Run: headless pygame with SDL's dummy video driver; simulated clock (each Clock.tick advances the game by its frame time, no real sleeping); random seed 0; keys injected as events and as key.get_pressed() state; no mouse input.
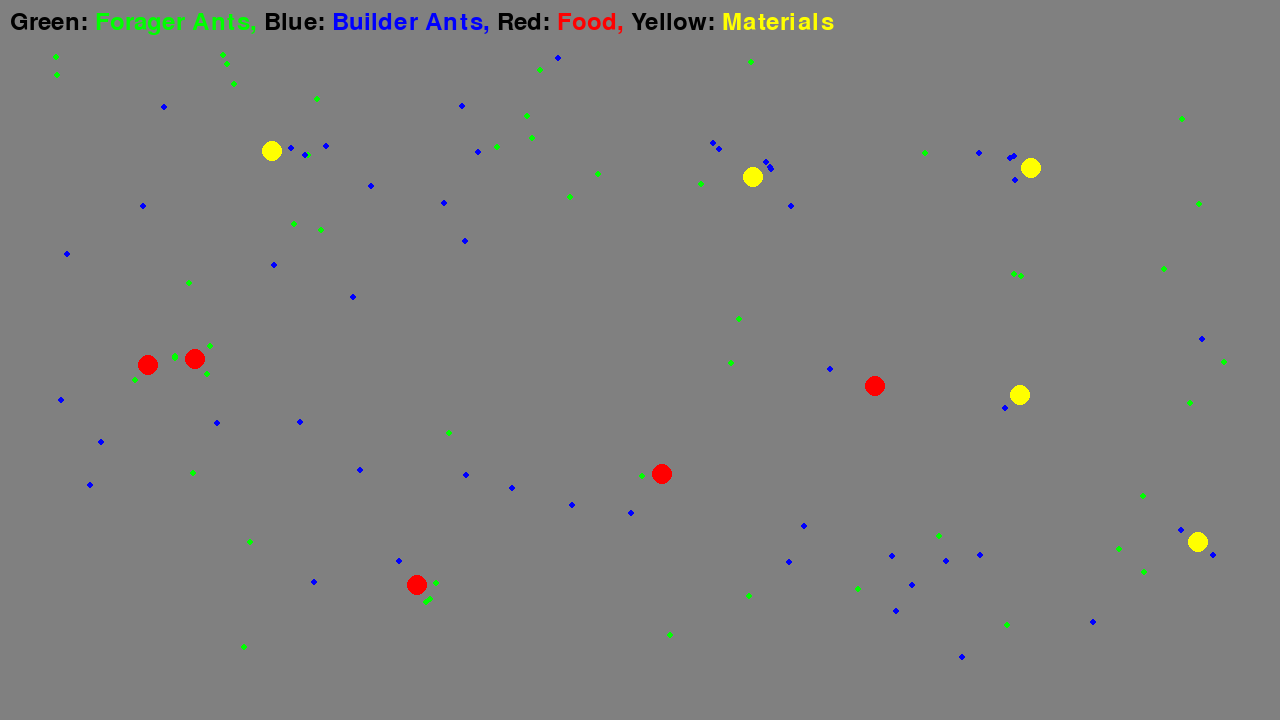
Frame 1 of 4 · flips 1–60 · no input
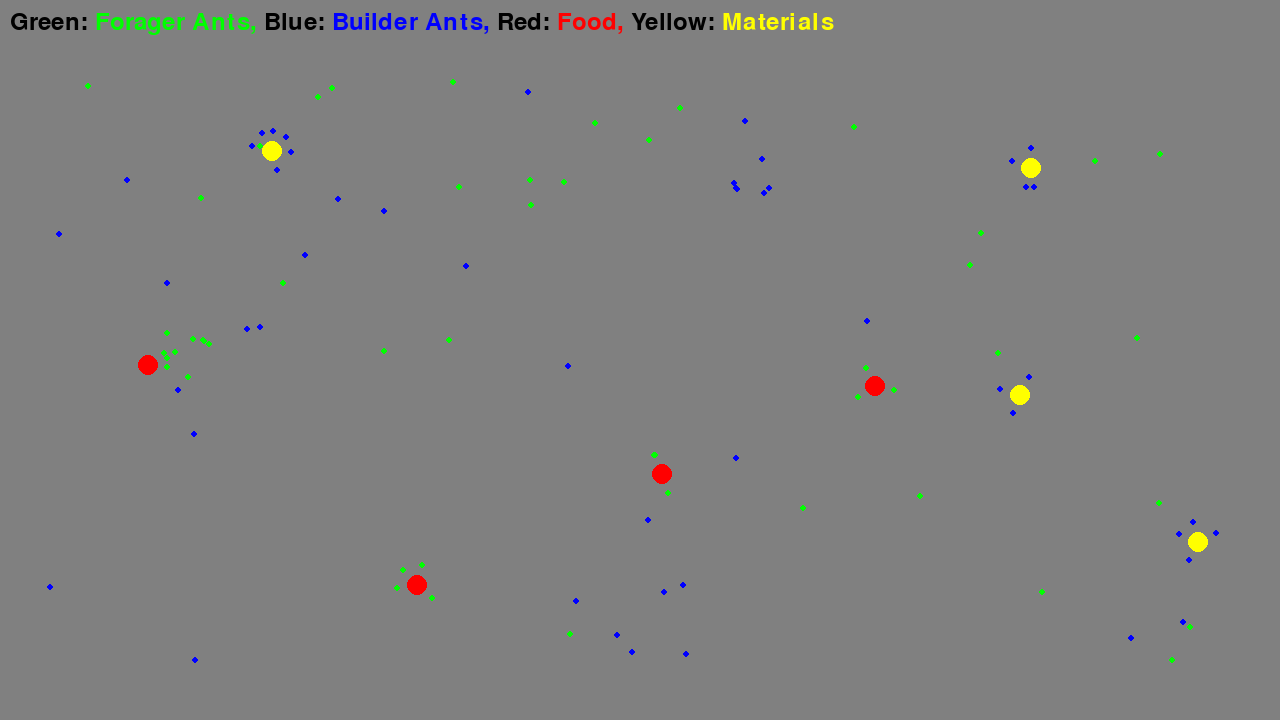
Frame 2 of 4 · flips 61–180 · tapped SPACE, RETURN · held RIGHT (→), D
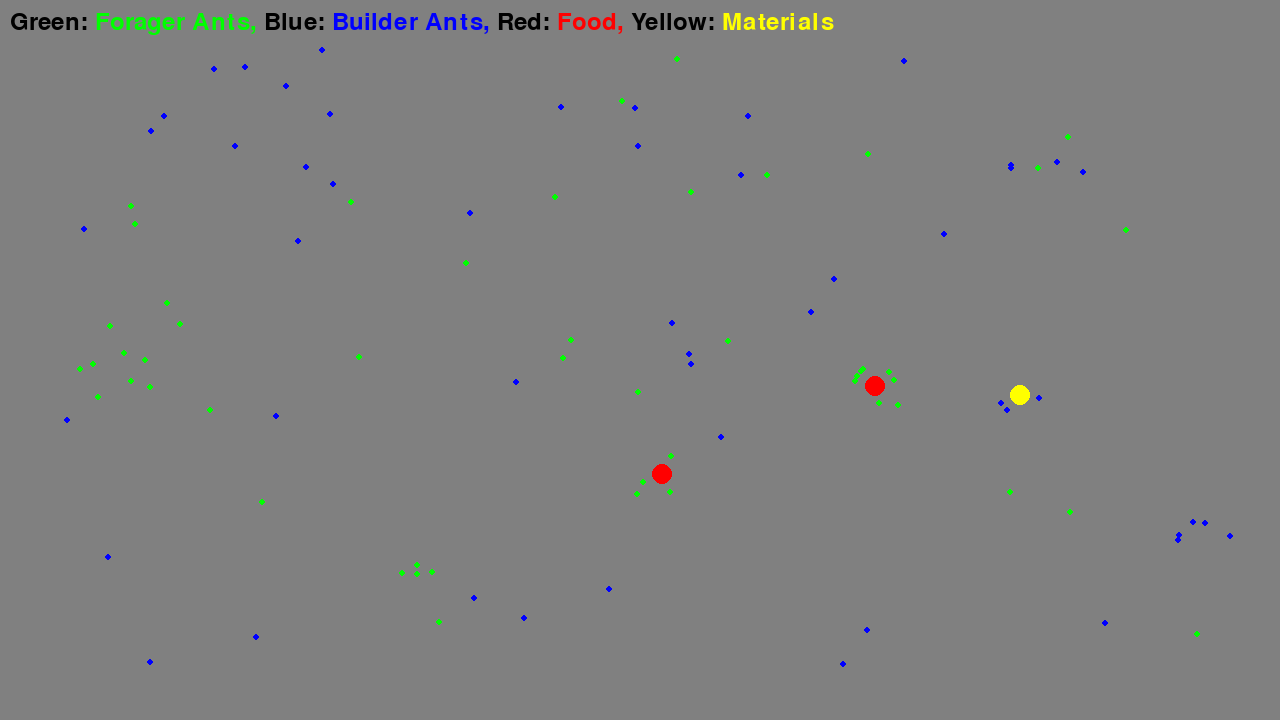
Frame 3 of 4 · flips 181–300 · held DOWN (↓), S
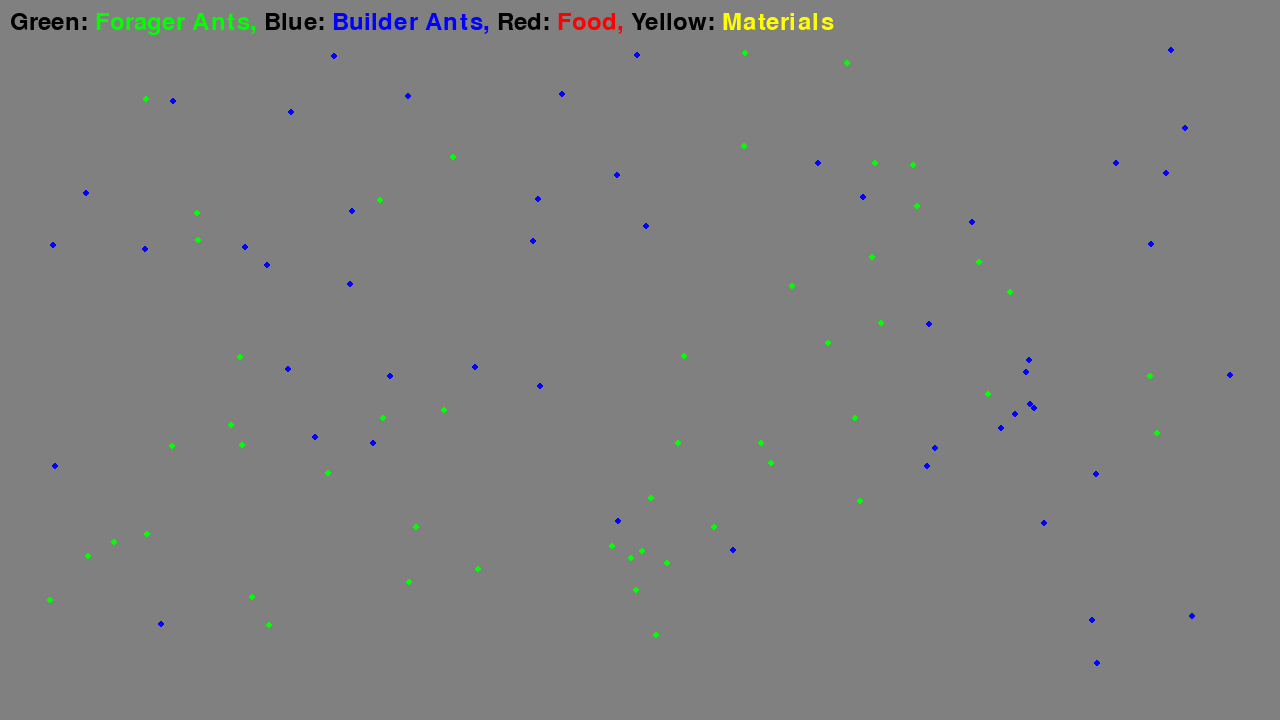
Frame 4 of 4 · flips 301–420 · held LEFT (←), A, UP (↑), W

The pygame program that drew these frames:

import pygame  # Importing the Pygame library for handling the graphical display and events
import random  # Importing the random library to generate random numbers for positions and directions
import logging  # Importing the logging library to enable logging of debug information and errors
import math  # Importing the math library for mathematical functions such as trigonometry used in movement calculations

# Configure logging for debugging purposes
logging.basicConfig(level=logging.DEBUG, format='%(asctime)s - %(levelname)s - %(message)s')

# Constants
SCREEN_WIDTH = 1280  # Width of the simulation window
SCREEN_HEIGHT = 720  # Height of the simulation window
ANT_SIZE = 3  # Radius of the ant circles
RESOURCE_SIZE = 10  # Radius of the resource circles (food and materials)
ANT_COUNT = 100  # Number of ants in the simulation
FOOD_COUNT = 5  # Number of food sources in the simulation
MATERIAL_COUNT = 5  # Number of nest material sources in the simulation
PHEROMONE_INTENSITY = 50  # Intensity of pheromones (not used in this version)
PERCEPTION_RANGE = 100  # Maximum distance at which ants can detect resources
FORAGING_SPEED = 2  # Speed at which ants move
IDLE_TIME = 50  # Time ants spend idle after reaching a resource (reduced)
RESOURCE_RADIUS = 20  # Distance at which ants consider they have reached the resource
EDGE_BUFFER = 50  # Buffer zone to keep ants away from the edges of the screen

# Initialize Pygame
pygame.init()  # Initialize all imported Pygame modules
screen = pygame.display.set_mode((SCREEN_WIDTH, SCREEN_HEIGHT))  # Set up the display window with the specified dimensions
pygame.display.set_caption('Ant Simulation - Foraging and Nest Building')  # Set the window title

# Label for the simulation
label_font = pygame.font.Font(None, 36)  # Create a font object
label_text_black = label_font.render("Green: ", True, (0, 0, 0))  # Render the black part of the label text
label_text_green = label_font.render("Forager Ants, ", True, (0, 255, 0))  # Render the green part of the label text
label_text_black_2 = label_font.render("Blue: ", True, (0, 0, 0))  # Render the black part of the label text
label_text_blue = label_font.render("Builder Ants, ", True, (0, 0, 255))  # Render the blue part of the label text
label_text_black_3 = label_font.render("Red: ", True, (0, 0, 0))  # Render the black part of the label text
label_text_red = label_font.render("Food, ", True, (255, 0, 0))  # Render the red part of the label text
label_text_black_4 = label_font.render("Yellow: ", True, (0, 0, 0))  # Render the black part of the label text
label_text_yellow = label_font.render("Materials", True, (255, 255, 0))  # Render the yellow part of the label text
label_position = (10, 10)  # Position of the label on the screen

# Function to blit the label parts onto the screen
def draw_label(screen):
    x_offset = label_position[0]
    y_offset = label_position[1]

    screen.blit(label_text_black, (x_offset, y_offset))
    x_offset += label_text_black.get_width()
    screen.blit(label_text_green, (x_offset, y_offset))
    x_offset += label_text_green.get_width()
    screen.blit(label_text_black_2, (x_offset, y_offset))
    x_offset += label_text_black_2.get_width()
    screen.blit(label_text_blue, (x_offset, y_offset))
    x_offset += label_text_blue.get_width()
    screen.blit(label_text_black_3, (x_offset, y_offset))
    x_offset += label_text_black_3.get_width()
    screen.blit(label_text_red, (x_offset, y_offset))
    x_offset += label_text_red.get_width()
    screen.blit(label_text_black_4, (x_offset, y_offset))
    x_offset += label_text_black_4.get_width()
    screen.blit(label_text_yellow, (x_offset, y_offset))

# Ant class
class Ant:
    def __init__(self, role):
        """Initialize an ant with a role (forager or builder) and random position and direction."""
        self.x = random.randint(EDGE_BUFFER, SCREEN_WIDTH - EDGE_BUFFER)  # Random x position within screen boundaries
        self.y = random.randint(EDGE_BUFFER, SCREEN_HEIGHT - EDGE_BUFFER)  # Random y position within screen boundaries
        self.role = role  # Role of the ant (forager or builder)
        self.color = (0, 255, 0) if role == 'forager' else (0, 0, 255)  # Green for foragers, blue for builders
        self.size = ANT_SIZE  # Size of the ant
        self.target_resource = None  # Initially, the ant has no target resource
        self.speed = FORAGING_SPEED  # Speed at which the ant moves
        self.idle_counter = 0  # Counter for idling state
        self.direction = random.uniform(0, 2 * math.pi)  # Random initial direction

    def move(self, foods, materials):
        """Move the ant towards resources based on its role or in a random direction."""
        # If the ant is idle, decrement the idle counter
        if self.idle_counter > 0:
            self.idle_counter -= 1
            return

        # Check if the current target resource is depleted
        if self.target_resource and self.target_resource.amount <= 0:
            self.target_resource = None  # Reset target if resource is depleted

        # If no target resource, search for the closest resource within perception range based on role
        if not self.target_resource:
            closest_resource = None
            min_distance = float('inf')
            resource_list = foods if self.role == 'forager' else materials

            for resource in resource_list:
                if resource.amount > 0:  # Only consider resource with remaining amount
                    distance = math.hypot(self.x - resource.x, self.y - resource.y)
                    if distance < min_distance and distance <= PERCEPTION_RANGE:
                        min_distance = distance
                        closest_resource = resource

            if closest_resource:
                self.target_resource = closest_resource  # Set the closest resource as the target

        # If a target resource is found, move towards it
        if self.target_resource:
            dx = self.target_resource.x - self.x  # Calculate the difference in x position
            dy = self.target_resource.y - self.y  # Calculate the difference in y position
            distance = math.hypot(dx, dy)  # Calculate the distance to the target resource
            if distance > 0:
                self.x += (dx / distance) * self.speed  # Move in the direction of the target resource
                self.y += (dy / distance) * self.speed

            # If the ant reaches the resource, idle and deplete resource amount
            if distance < RESOURCE_RADIUS:
                self.idle_counter = IDLE_TIME  # Set idle counter
                angle = random.uniform(0, 2 * math.pi)
                self.x = self.target_resource.x + RESOURCE_RADIUS * math.cos(angle)  # Move the ant slightly around the resource
                self.y = self.target_resource.y + RESOURCE_RADIUS * math.sin(angle)  # Move the ant slightly around the resource
                self.target_resource.amount -= 5  # Deplete the resource amount
        else:
            # Move in a random direction
            self.direction += random.uniform(-0.1, 0.1)  # Slightly alter the direction randomly
            self.x += math.cos(self.direction) * self.speed  # Move in the current direction
            self.y += math.sin(self.direction) * self.speed  # Move in the current direction

        # Keep the ant within screen boundaries, considering the buffer
        if self.x <= EDGE_BUFFER or self.x >= SCREEN_WIDTH - EDGE_BUFFER:
            self.direction = math.pi - self.direction  # Reverse direction if hitting the horizontal boundary
            self.x = max(EDGE_BUFFER, min(self.x, SCREEN_WIDTH - EDGE_BUFFER))  # Ensure within the buffer
        if self.y <= EDGE_BUFFER or self.y >= SCREEN_HEIGHT - EDGE_BUFFER:
            self.direction = -self.direction  # Reverse direction if hitting the vertical boundary
            self.y = max(EDGE_BUFFER, min(self.y, SCREEN_HEIGHT - EDGE_BUFFER))  # Ensure within the buffer

        # Log the ant's position and target
        logging.debug(f'Ant at ({self.x:.2f}, {self.y:.2f}) moving towards ({self.target_resource.x if self.target_resource else "None"}, {self.target_resource.y if self.target_resource else "None"})')

    def draw(self, surface):
        """Draw the ant on the surface."""
        pygame.draw.circle(surface, self.color, (int(self.x), int(self.y)), self.size)  # Draw the ant as a circle

# Resource class
class Resource:
    def __init__(self, x, y, color):
        """Initialize a resource at a given position and with a given color."""
        self.x = x  # X position of the resource
        self.y = y  # Y position of the resource
        self.color = color  # Color of the resource
        self.size = RESOURCE_SIZE  # Size of the resource
        self.amount = 100  # Initial amount of the resource

    def draw(self, surface):
        """Draw the resource on the surface if it still has amount left."""
        if self.amount > 0:
            pygame.draw.circle(surface, self.color, (int(self.x), int(self.y)), self.size)  # Draw the resource as a circle

# Create ants, food, and materials
ants = [Ant('forager' if i < ANT_COUNT // 2 else 'builder') for i in range(ANT_COUNT)]  # Generate a list of forager and builder ants
foods = [Resource(random.randint(EDGE_BUFFER, SCREEN_WIDTH - EDGE_BUFFER), random.randint(EDGE_BUFFER, SCREEN_HEIGHT - EDGE_BUFFER), (255, 0, 0)) for _ in range(FOOD_COUNT)]  # Generate a list of food sources
materials = [Resource(random.randint(EDGE_BUFFER, SCREEN_WIDTH - EDGE_BUFFER), random.randint(EDGE_BUFFER, SCREEN_HEIGHT - EDGE_BUFFER), (255, 255, 0)) for _ in range(MATERIAL_COUNT)]  # Generate a list of material sources

# Main loop
running = True  # Flag to control the main loop
while running:
    try:
        for event in pygame.event.get():
            if event.type == pygame.QUIT:  # Check for the quit event
                running = False  # Exit the loop if quit event is detected

        screen.fill((128, 128, 128))  # Fill the screen with a grey background
        draw_label(screen)  # Draw the label

        for ant in ants:
            ant.move(foods, materials)  # Update the position of each ant based on its role
            ant.draw(screen)  # Draw each ant on the screen

        for resource in foods + materials:
            resource.draw(screen)  # Draw each resource on the screen

        # Update the display with the drawn elements
        pygame.display.flip()  # Refresh the screen to show updates

    except Exception as e:
        logging.error(f'An error occurred: {e}')  # Log any errors that occur

# Quit Pygame
pygame.quit()  # Uninitialize all Pygame modules
